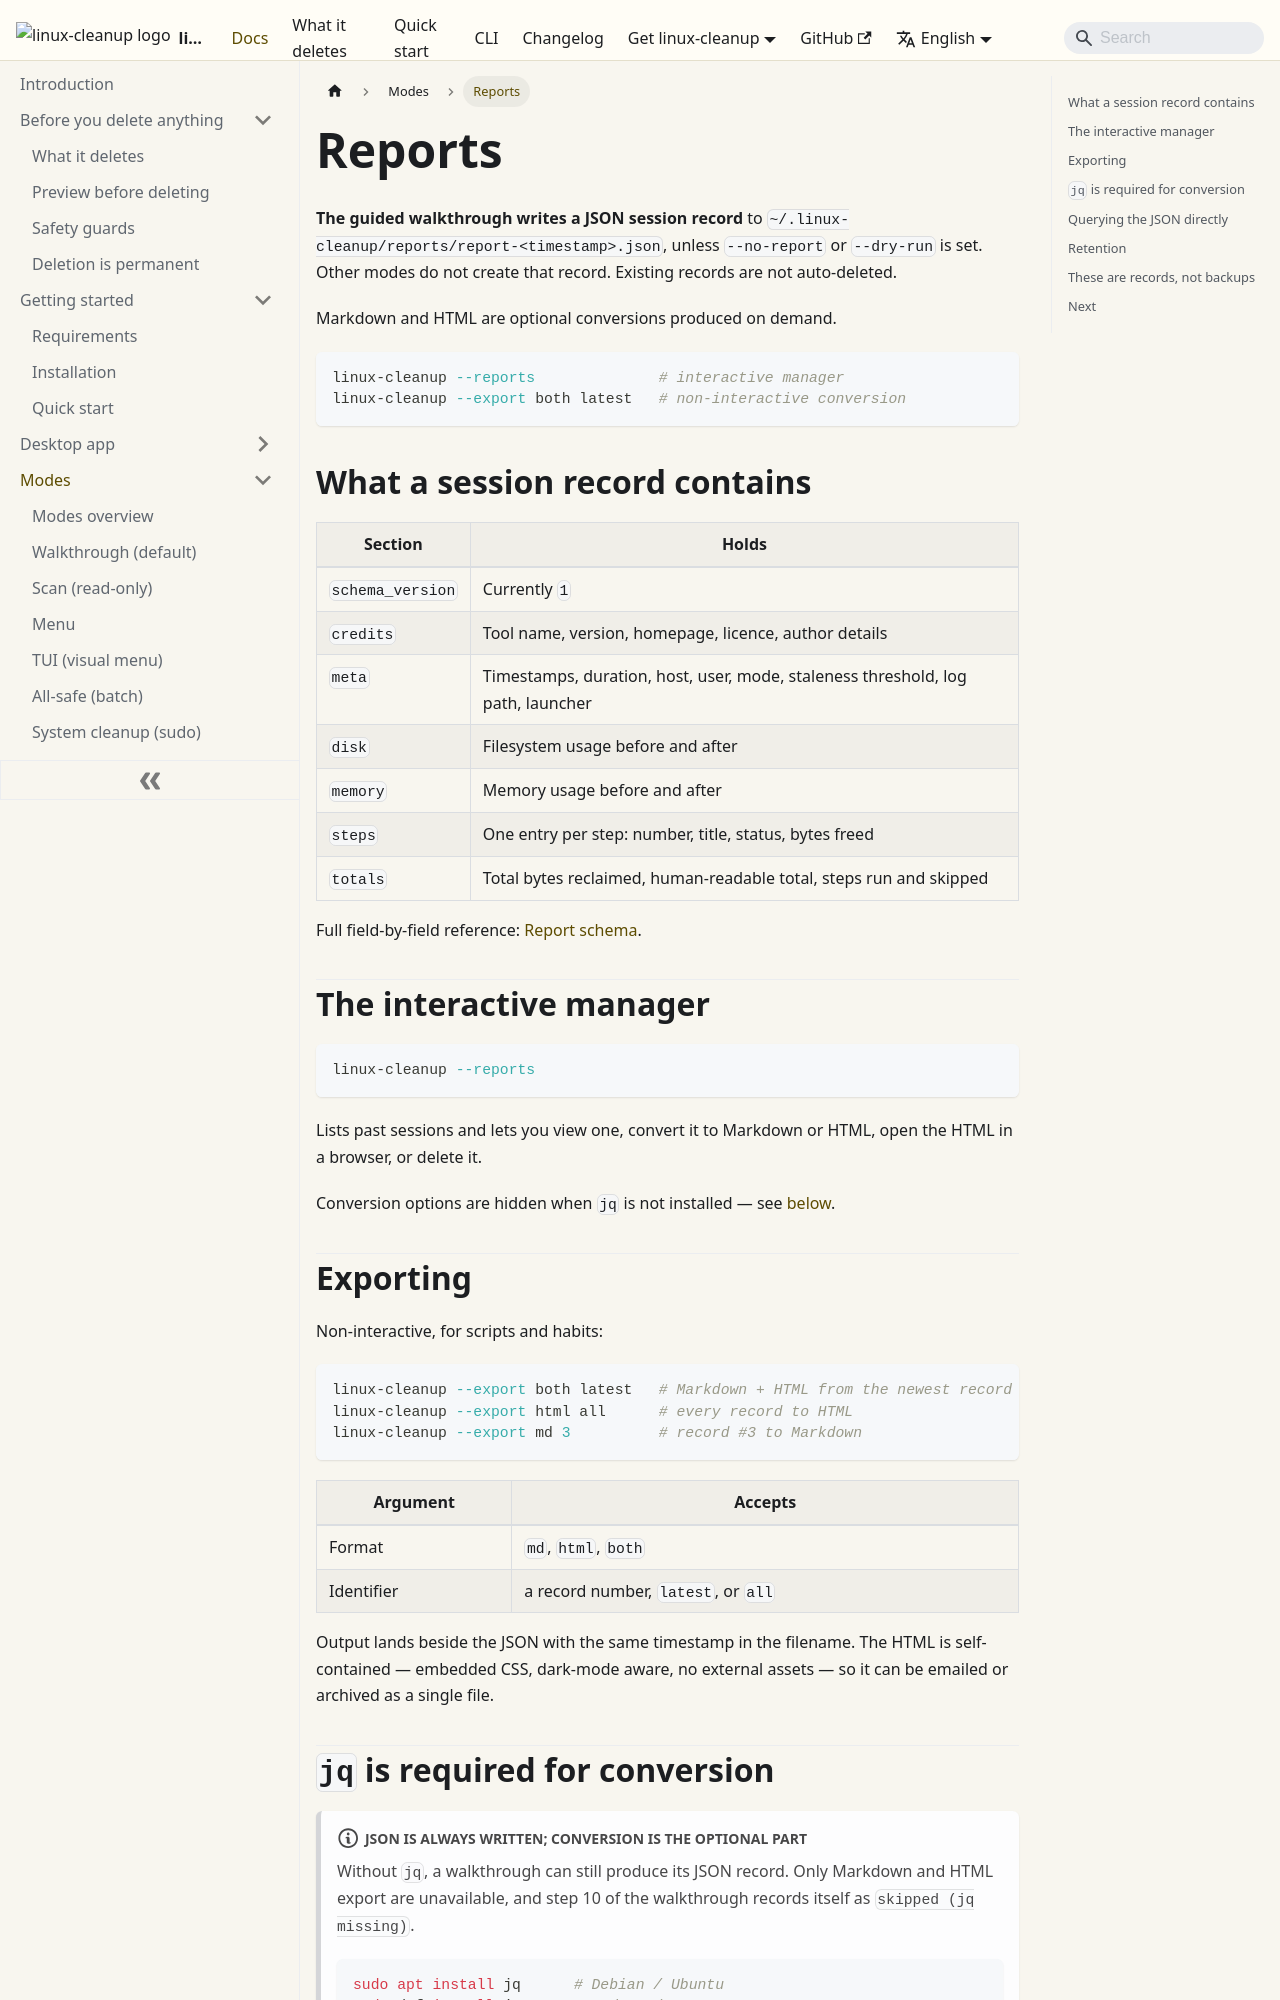

repository: aoneahsan/linux-cleanup-docs · page: modes/reports/index.html · generator: docusaurus

---
title: Reports
description: The guided walkthrough can write a JSON session record. List, view, convert to Markdown or HTML, and export those records.
sidebar_position: 15
---

# Reports

**The guided walkthrough writes a JSON session record** to
`~/.linux-cleanup/reports/report-<timestamp>.json`, unless `--no-report` or `--dry-run` is set. Other modes do not create that record. Existing records are not auto-deleted.

Markdown and HTML are optional conversions produced on demand.

```bash
linux-cleanup --reports              # interactive manager
linux-cleanup --export both latest   # non-interactive conversion
```

## What a session record contains

| Section | Holds |
|---|---|
| `schema_version` | Currently `1` |
| `credits` | Tool name, version, homepage, licence, author details |
| `meta` | Timestamps, duration, host, user, mode, staleness threshold, log path, launcher |
| `disk` | Filesystem usage before and after |
| `memory` | Memory usage before and after |
| `steps` | One entry per step: number, title, status, bytes freed |
| `totals` | Total bytes reclaimed, human-readable total, steps run and skipped |

Full field-by-field reference: [Report schema](../reference/report-schema.md).

## The interactive manager

```bash
linux-cleanup --reports
```

Lists past sessions and lets you view one, convert it to Markdown or HTML, open the HTML in a browser, or
delete it.

Conversion options are hidden when `jq` is not installed — see [below](#jq-is-required-for-conversion).
